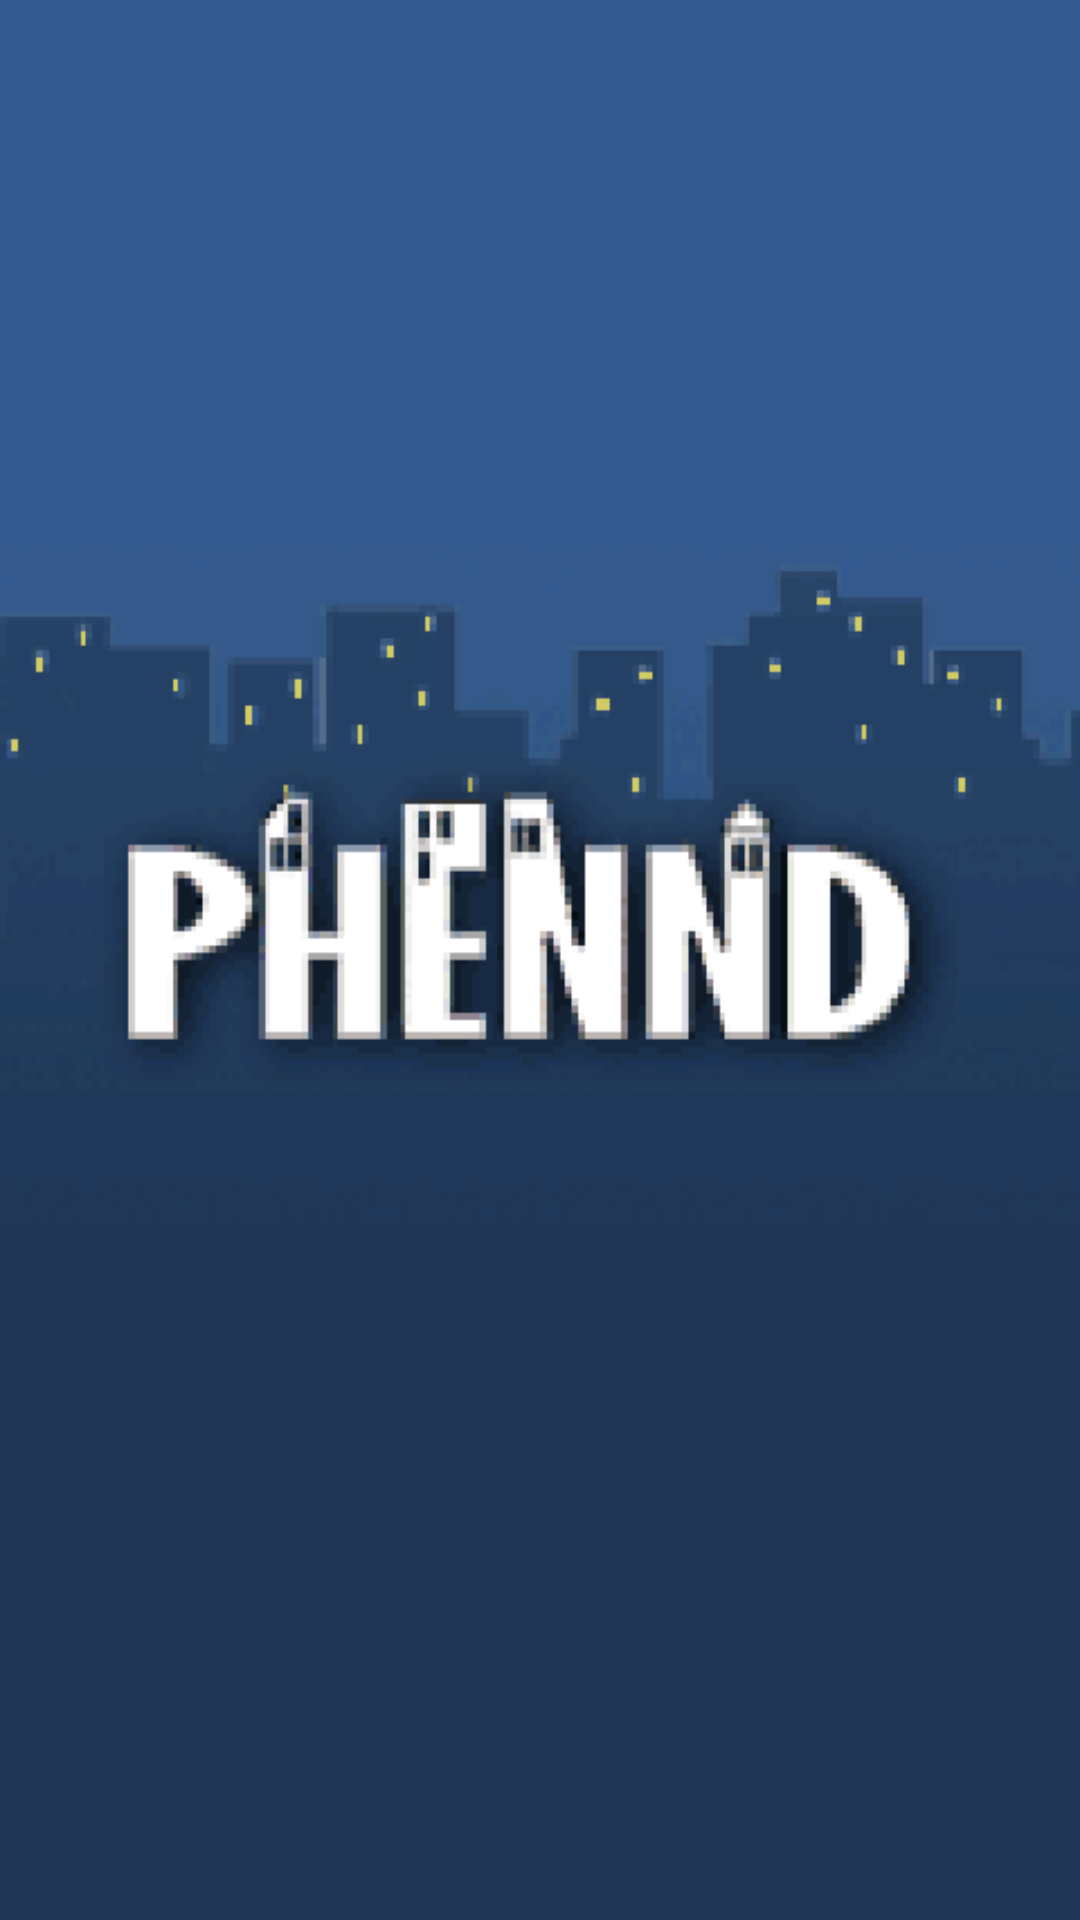

Android layout source for this screen:
<!-- AndroidManifest.xml: application theme AppTheme -->
<!-- res/layout/splashactivity.xml -->
<?xml version="1.0" encoding="utf-8"?>

 
<LinearLayout xmlns:android="http://schemas.android.com/apk/res/android"
              android:layout_width="fill_parent"
              android:layout_height="fill_parent"
              android:background="@drawable/phenndsplash"/>
<!-- resources referenced by this layout -->
<resources>
  <!-- drawable phenndsplash: png bitmap (drawable-xhdpi, 16376 bytes) -->
  <style name="AppTheme" parent="AppBaseTheme">
          
      </style>
  <style name="AppBaseTheme" parent="android:Theme.Light">
          
      </style>
</resources>
